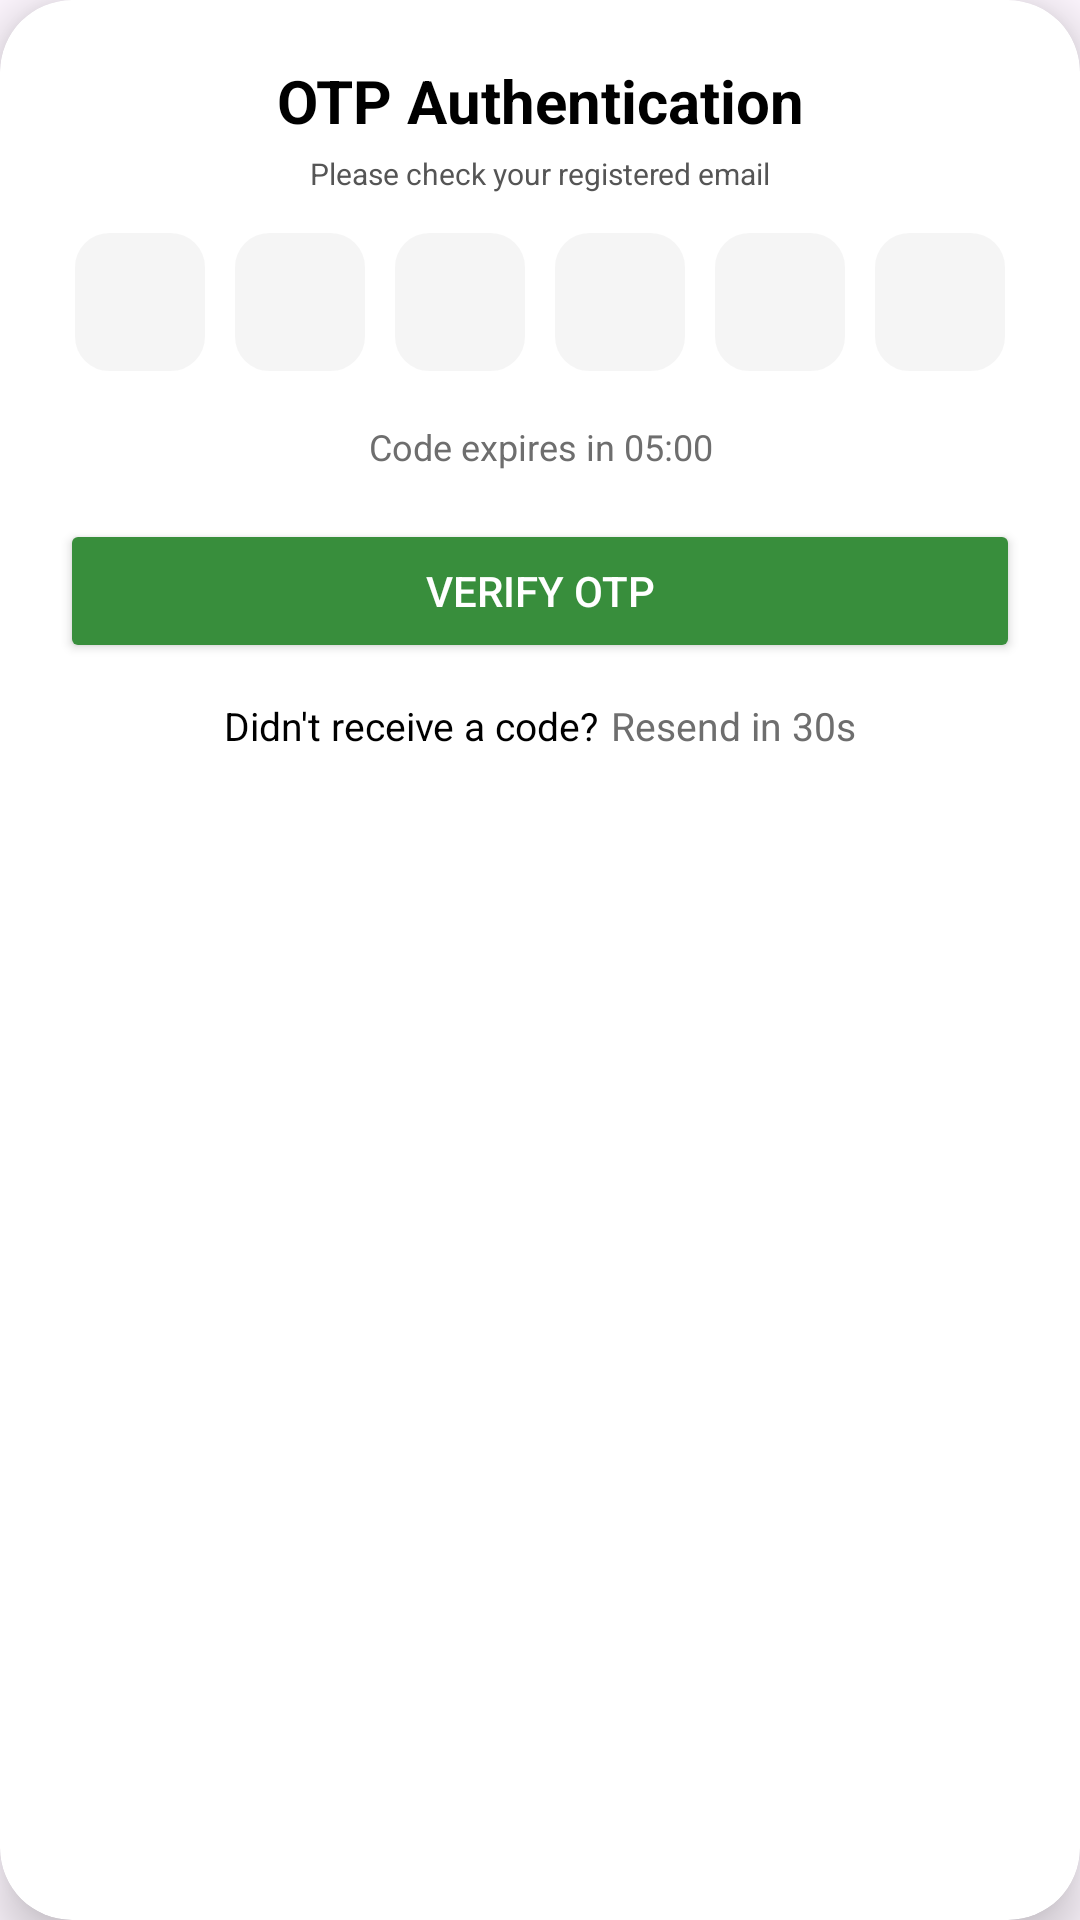

The Android layout XML behind this screen, and the referenced resources:
<!-- AndroidManifest.xml: application theme Theme.SmartWaste -->
<!-- res/layout/custom_otp_verification_dialog.xml -->
<?xml version="1.0" encoding="utf-8"?>
<androidx.cardview.widget.CardView
    xmlns:android="http://schemas.android.com/apk/res/android"
    xmlns:app="http://schemas.android.com/apk/res-auto"
    android:layout_width="match_parent"
    android:layout_height="wrap_content"
    android:layout_margin="8dp"
    android:padding="16dp"
    app:cardCornerRadius="24dp"
    app:cardElevation="10dp">

    <LinearLayout
        android:layout_width="match_parent"
        android:layout_height="wrap_content"
        android:padding="20dp"
        android:orientation="vertical">

        
        <TextView
            android:id="@+id/dialogTitle"
            android:layout_width="match_parent"
            android:layout_height="wrap_content"
            android:text="OTP Authentication"
            android:textStyle="bold"
            android:textSize="20sp"
            android:textColor="@android:color/black"
            android:gravity="center"
            android:layout_marginBottom="4dp"/>

        
        <TextView
            android:id="@+id/dialogEmail"
            android:layout_width="match_parent"
            android:layout_height="wrap_content"
            android:text="Please check your registered email"
            android:textSize="10sp"
            android:textColor="#555555"
            android:gravity="center"
            android:maxLines="2"
            android:ellipsize="end"
            android:layout_marginBottom="8dp"/>

        
        <LinearLayout
            android:id="@+id/otpRow"
            android:layout_width="match_parent"
            android:layout_height="wrap_content"
            android:orientation="horizontal"
            android:gravity="center"
            android:layout_marginBottom="12dp">

            <EditText
                android:id="@+id/txtOtp1"
                android:layout_width="0dp"
                android:layout_height="48dp"
                android:layout_weight="1"
                android:layout_margin="4dp"
                android:background="@drawable/edittext_bg"
                android:gravity="center"
                android:inputType="number"
                android:maxLength="1"
                android:importantForAutofill="no"
                android:imeOptions="flagNoPersonalizedLearning"/>

            <EditText
                android:id="@+id/txtOtp2"
                android:layout_width="0dp"
                android:layout_height="48dp"
                android:layout_weight="1"
                android:layout_margin="4dp"
                android:background="@drawable/edittext_bg"
                android:gravity="center"
                android:inputType="number"
                android:maxLength="1"
                android:importantForAutofill="no"
                android:imeOptions="flagNoPersonalizedLearning"/>

            <EditText
                android:id="@+id/txtOtp3"
                android:layout_width="0dp"
                android:layout_height="48dp"
                android:layout_weight="1"
                android:layout_margin="4dp"
                android:background="@drawable/edittext_bg"
                android:gravity="center"
                android:inputType="number"
                android:maxLength="1"
                android:importantForAutofill="no"
                android:imeOptions="flagNoPersonalizedLearning"/>

            <EditText
                android:id="@+id/txtOtp4"
                android:layout_width="0dp"
                android:layout_height="48dp"
                android:layout_weight="1"
                android:layout_margin="4dp"
                android:background="@drawable/edittext_bg"
                android:gravity="center"
                android:inputType="number"
                android:maxLength="1"
                android:importantForAutofill="no"
                android:imeOptions="flagNoPersonalizedLearning"/>

            <EditText
                android:id="@+id/txtOtp5"
                android:layout_width="0dp"
                android:layout_height="48dp"
                android:layout_weight="1"
                android:layout_margin="4dp"
                android:background="@drawable/edittext_bg"
                android:gravity="center"
                android:inputType="number"
                android:maxLength="1"
                android:importantForAutofill="no"
                android:imeOptions="flagNoPersonalizedLearning"/>

            <EditText
                android:id="@+id/txtOtp6"
                android:layout_width="0dp"
                android:layout_height="48dp"
                android:layout_weight="1"
                android:layout_margin="4dp"
                android:background="@drawable/edittext_bg"
                android:gravity="center"
                android:inputType="number"
                android:maxLength="1"
                android:importantForAutofill="no"
                android:imeOptions="flagNoPersonalizedLearning"/>
        </LinearLayout>


        <TextView
            android:id="@+id/tvExpiry"
            android:layout_width="wrap_content"
            android:layout_height="wrap_content"
            android:text="Code expires in 05:00"
            android:textSize="12sp"
            android:textColor="#6E6E6E"
            android:gravity="center"
            android:layout_gravity="center_horizontal"
            android:layout_marginBottom="12dp"/>

        
        <Button
            android:id="@+id/verifyButton"
            android:layout_width="match_parent"
            android:layout_height="48dp"
            android:text="Verify OTP"
            android:textSize="14sp"
            android:textColor="@android:color/white"
            android:backgroundTint="@color/darkGreen"
            android:layout_marginTop="4dp"/>

        
        <LinearLayout
            android:layout_width="match_parent"
            android:layout_height="wrap_content"
            android:gravity="center"
            android:orientation="horizontal"
            android:layout_marginTop="12dp">

            <TextView
                android:id="@+id/tvDidntReceive"
                android:layout_width="wrap_content"
                android:layout_height="wrap_content"
                android:text="Didn't receive a code?"
                android:textSize="13sp"
                android:textColor="@android:color/black"
                android:paddingEnd="4dp"/>

            
            <TextView
                android:id="@+id/tvResend"
                android:layout_width="wrap_content"
                android:layout_height="wrap_content"
                android:text="Resend in 30s"
                android:textSize="13sp"
                android:textColor="#6E6E6E"
                android:clickable="false"
                android:focusable="false"/>
        </LinearLayout>
    </LinearLayout>
</androidx.cardview.widget.CardView>
<!-- resources referenced by this layout -->
<resources>
  <color name="darkGreen">#388E3C</color>
  <!-- drawable edittext_bg (drawable) -->
  <?xml version="1.0" encoding="utf-8"?>
  <shape xmlns:android="http://schemas.android.com/apk/res/android"
      android:shape="rectangle">
      <corners android:radius="12dp"/>
      <solid android:color="@color/medyowhite"/>
      <stroke android:width="1dp" android:color="@color/white"/>
  </shape>
  <style name="Theme.SmartWaste" parent="Base.Theme.SmartWaste" />
  <color name="medyowhite">#F5F5F5</color>
  <color name="white">#FFFFFFFF</color>
  <style name="Base.Theme.SmartWaste" parent="Theme.Material3.Light.NoActionBar">
          <item name="colorPrimary">@color/greenBackground</item>
          <item name="colorPrimaryVariant">@color/greenBackground</item>
          <item name="colorAccent">@color/greenBackground</item>
          <item name="android:forceDarkAllowed" tools:targetApi="q">false</item>
      </style>
  <color name="greenBackground">#4CAF50</color>
</resources>
